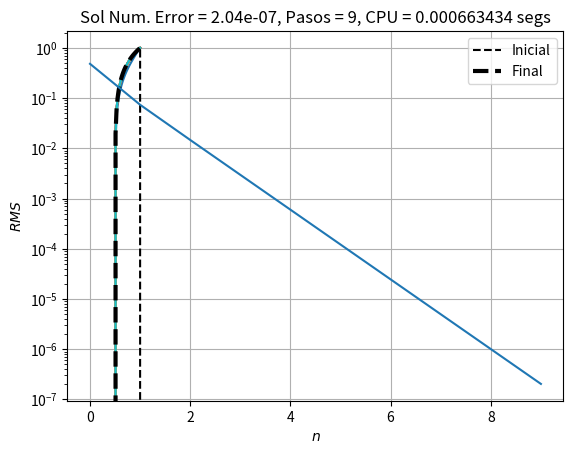

Write Python code to recreate this figure.
#!/usr/bin/env pyhton

#
# Autor : Luis M. de la Cruz Salas
# Fecha : 2015
#

import numpy as np
import matplotlib.pyplot as plt
import time

def Laplaciano(N,r):
    A = np.zeros((N,N))
    A[0,0] = 1 + 2 * r; 
    A[0,1] = -r
    for i in range(1,N-1):
        A[i,i] = 1 + 2 * r 
        A[i,i+1] = -r
        A[i,i-1] = -r
    A[N-1,N-2] = -r; 
    A[N-1,N-1] = 1 + 2 * r
    return A

# Tolerancia : criterio de termino anticipado
tolerancia = 1e-6

# Datos del dominio y la malla espacial
a = 0.0 
b = 1.0
N = 50
h = (b-a)/(N+1)

# Datos del tiempo de simulacion y paso de tiempo
dt = 0.1
Tmax = 1.0
Nt = int(Tmax / dt)

# Dato fisico (P. ej. difusividad termica)
k = 1

print(" h = ", h)
print(" dx^2/2k = ", h*h/(2.0*k))
print(" dt = ", dt, " Nt = ", Nt)

# Condiciones de frontera
boundA = -1 # Dirichlet en a
boundB = 1  # Direchlet en b

# Definicion de los arreglos donde se guardara la solucion
x = np.linspace(a,b,N+2)
u = np.zeros(N+2)
u[0] = boundA
u[N+1] = boundB

# Este es lado derecho de la ecuación, que contiene la condicion inicial
# es decir la solucion en el paso 0. Por eso hacemos una copia de u.
f = np.copy(u[1:N+1])
uold = np.copy(u)

# Graficación de la condición inicial
plt.plot(x,u,'--k',label='Inicial')

# Construccion de la matriz
r = dt * k / (h*h) 
A = Laplaciano(N,r)

sumat = 0.0
error = []

# Ciclo en el tiempo, desde 0 hasta Nt-1
for n in range(Nt):
    
    # Solucion en el espacio con Euler hacia atras: IMPLICITO
    t1_start = time.perf_counter()    
    f[0] += r * boundA
    f[N-1] += r * boundB
    u[1:N+1] = np.linalg.solve(A,f) # Sol. del sistema lineal
    t1_stop = time.perf_counter()
    sumat += (t1_stop - t1_start)
    
    err = np.sqrt(h) * np.linalg.norm(uold-u)
    error.append(err)
    
    print("n = ", n, ' Error = %12.10g' % err)
    if ((n % 1)==0):
        plt.plot(x,u,'-')
        
    # Actualizacion de la solucion para dar el siguiente paso
    t1_start = time.perf_counter()    
    f = np.copy(u[1:N+1])
    uold = np.copy(u)
    t1_stop = time.perf_counter()
    sumat += (t1_stop - t1_start)
    
    if (err < tolerancia):
        break

mensaje = 'Sol Num. Error = %5.3g, Pasos = %d, CPU = %g segs' % (err,n,sumat)
plt.plot(x,u,'--k',lw=3,label='Final')
plt.xlabel('$x$')
plt.ylabel('$u(x)$')
plt.title(mensaje)
plt.legend()
plt.show()

plt.plot(error)
plt.yscale('log')
plt.xlabel('$n$')
plt.ylabel('$RMS$')
plt.grid()
plt.show()
